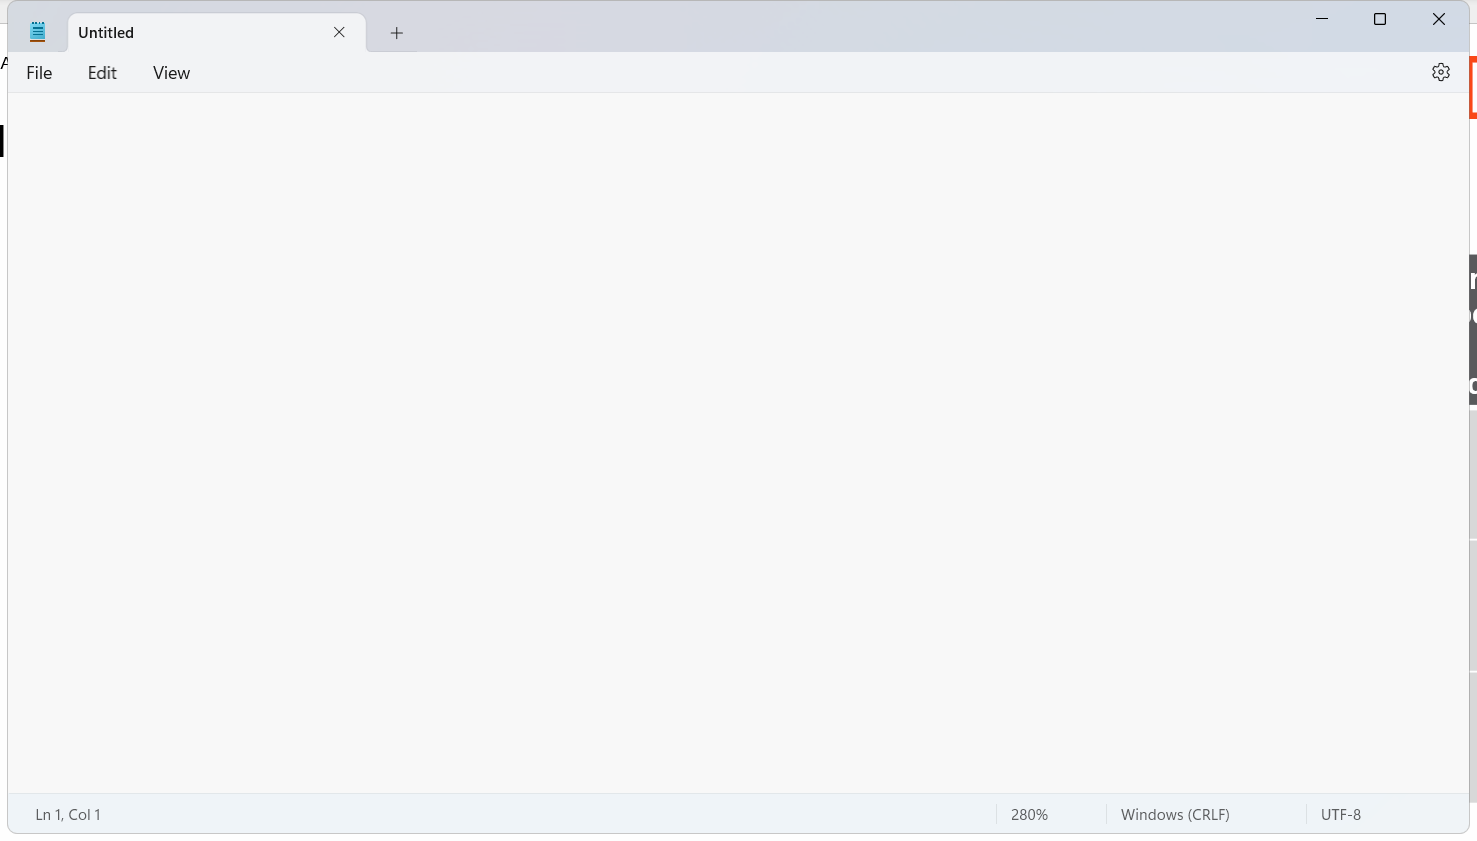
Workflow: testinputmethods

Step 1: Use Application: Untitled - Notepad in window 'Untitled - Notepad' (notepad.exe)

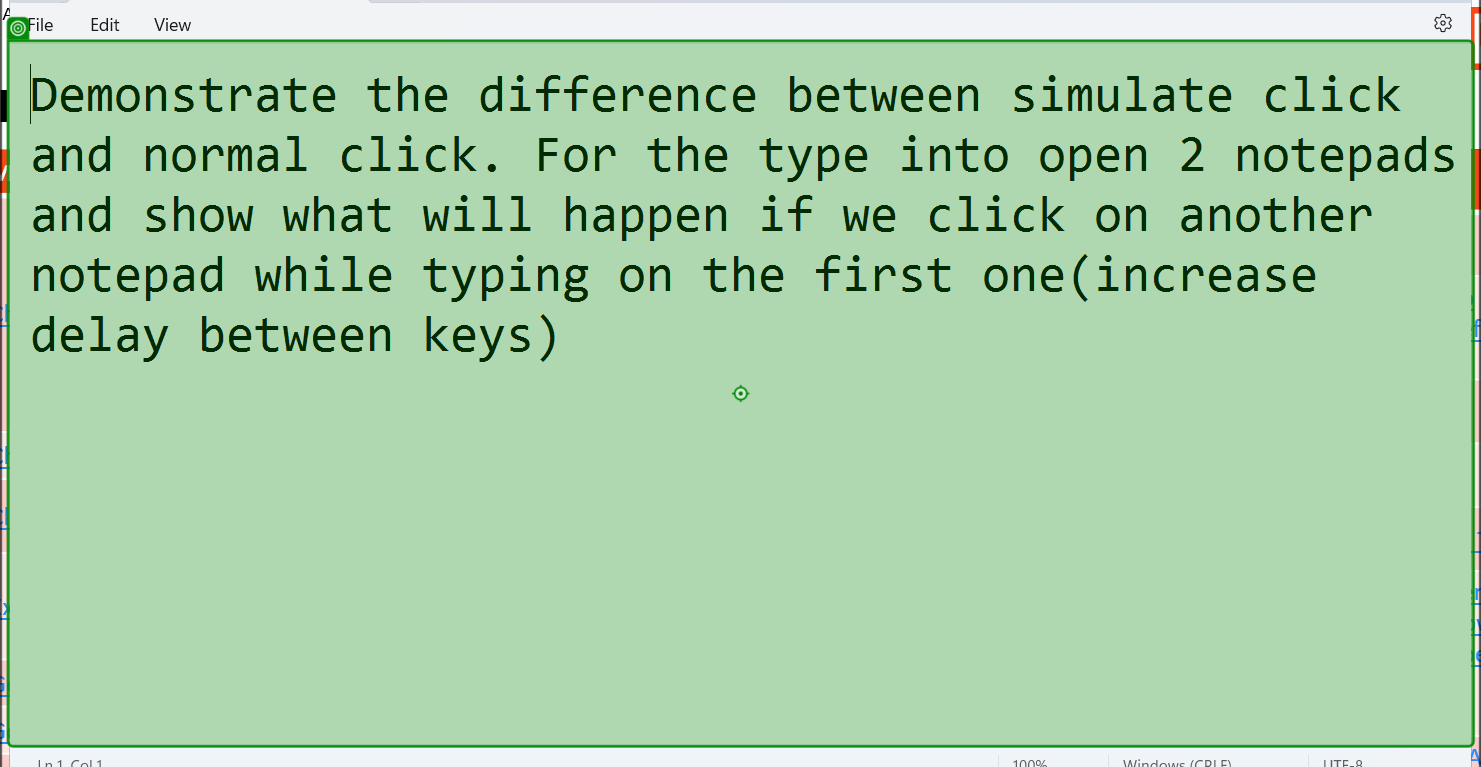
Step 2: click on 'Demonstrate the'